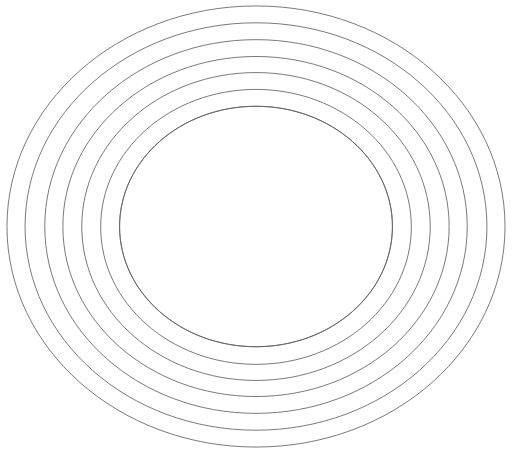
t = 0.00 s
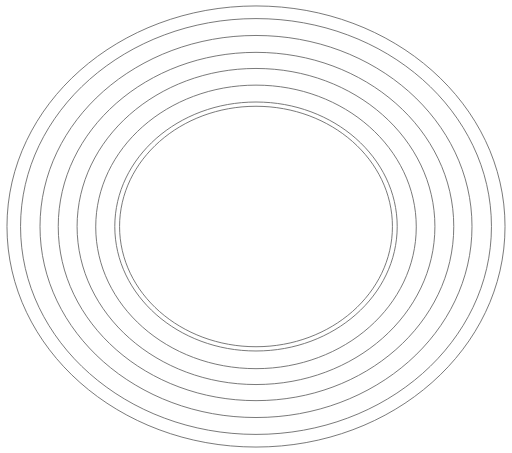
t = 1.50 s
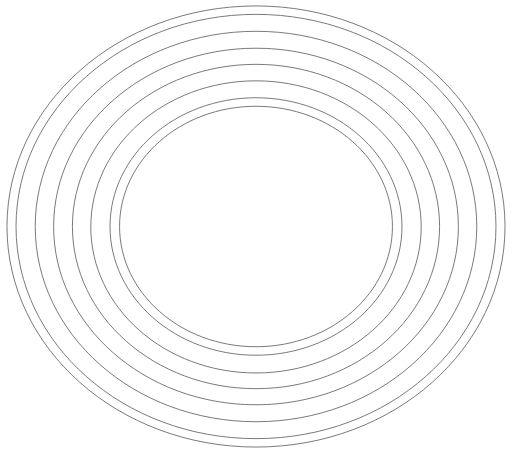
t = 3.00 s
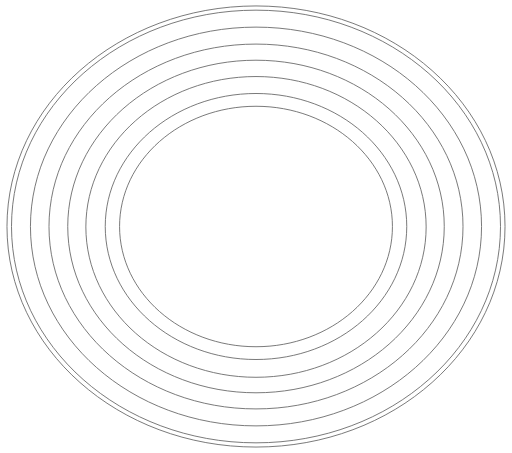
t = 4.50 s

The animated SVG that drew these frames (rendered in a browser with its animation timeline set to each time). Animation: 8 SMIL elements (animate=8); one cycle of 6.00 s, repeats indefinitely.

<svg xmlns="http://www.w3.org/2000/svg" width="602" height="533" viewBox="0 0 602 533" fill="none">
<g id="1a">
<g id="Group_1948758764">
<path id="1" d="M461.521 266.5C461.521 344.628 389.654 407.963 301 407.963C212.346 407.963 140.479 344.628 140.479 266.5C140.479 188.372 212.346 125.036 301 125.036C389.654 125.036 461.521 188.372 461.521 266.5Z" stroke="#626262"><animate attributeName="d" dur="6000ms" repeatCount="indefinite" values="M461.521 266.5C461.521 344.628 389.654 407.963 301 407.963C212.346 407.963 140.479 344.628 140.479 266.5C140.479 188.372 212.346 125.036 301 125.036C389.654 125.036 461.521 188.372 461.521 266.5Z;M461.521 266.5C461.521 344.628 389.654 407.963 301 407.963C212.346 407.963 140.479 344.628 140.479 266.5C140.479 188.372 212.346 125.036 301 125.036C389.654 125.036 461.521 188.372 461.521 266.5Z" calcMode="spline" keyTimes="0; 1" keySplines="0 0 1 1"/></path>
<path id="2" d="M461.521 266.5C461.521 344.628 389.654 407.963 301 407.963C212.346 407.963 140.479 344.628 140.479 266.5C140.479 188.372 212.346 125.036 301 125.036C389.654 125.036 461.521 188.372 461.521 266.5Z" stroke="#626262"><animate attributeName="d" dur="6000ms" repeatCount="indefinite" values="M461.521 266.5C461.521 344.628 389.654 407.963 301 407.963C212.346 407.963 140.479 344.628 140.479 266.5C140.479 188.372 212.346 125.036 301 125.036C389.654 125.036 461.521 188.372 461.521 266.5Z;M484 266.5C484 355.694 402.068 428 301 428C199.932 428 118 355.694 118 266.5C118 177.306 199.932 105 301 105C402.068 105 484 177.306 484 266.5Z" calcMode="spline" keyTimes="0; 1" keySplines="0 0 1 1"/></path>
<path id="3" d="M483.762 266.95C483.762 356.275 401.937 428.687 301 428.687C200.063 428.687 118.238 356.275 118.238 266.95C118.238 177.625 200.063 105.213 301 105.213C401.937 105.213 483.762 177.625 483.762 266.95Z" stroke="#626262"><animate attributeName="d" dur="6000ms" repeatCount="indefinite" values="M483.762 266.95C483.762 356.275 401.937 428.687 301 428.687C200.063 428.687 118.238 356.275 118.238 266.95C118.238 177.625 200.063 105.213 301 105.213C401.937 105.213 483.762 177.625 483.762 266.95Z;M507 267C507 367.516 414.771 449 301 449C187.229 449 95 367.516 95 267C95 166.484 187.229 85 301 85C414.771 85 507 166.484 507 267Z" calcMode="spline" keyTimes="0; 1" keySplines="0 0 1 1"/></path>
<path id="5" d="M506.003 266.5C506.003 366.524 414.22 447.609 301 447.609C187.78 447.609 95.9967 366.524 95.9967 266.5C95.9967 166.476 187.78 85.3906 301 85.3906C414.22 85.3906 506.003 166.476 506.003 266.5Z" stroke="#626262"><animate attributeName="d" dur="6000ms" repeatCount="indefinite" values="M506.003 266.5C506.003 366.524 414.22 447.609 301 447.609C187.78 447.609 95.9967 366.524 95.9967 266.5C95.9967 166.476 187.78 85.3906 301 85.3906C414.22 85.3906 506.003 166.476 506.003 266.5Z;M528 266.5C528 377.233 426.369 467 301 467C175.631 467 74 377.233 74 266.5C74 155.767 175.631 66 301 66C426.369 66 528 155.767 528 266.5Z" calcMode="spline" keyTimes="0; 1" keySplines="0 0 1 1"/></path>
<path id="6" d="M528.244 266.5C528.244 376.974 426.504 466.531 301 466.531C175.496 466.531 73.7558 376.974 73.7558 266.5C73.7558 156.026 175.496 66.4688 301 66.4688C426.504 66.4688 528.244 156.026 528.244 266.5Z" stroke="#626262"><animate attributeName="d" dur="6000ms" repeatCount="indefinite" values="M528.244 266.5C528.244 376.974 426.504 466.531 301 466.531C175.496 466.531 73.7558 376.974 73.7558 266.5C73.7558 156.026 175.496 66.4688 301 66.4688C426.504 66.4688 528.244 156.026 528.244 266.5Z;M550 266.5C550 387.727 438.519 486 301 486C163.481 486 52 387.727 52 266.5C52 145.273 163.481 47 301 47C438.519 47 550 145.273 550 266.5Z" calcMode="spline" keyTimes="0; 1" keySplines="0 0 1 1"/></path>
<path id="7" d="M549.518 266.5C549.518 387.922 438.253 486.354 301 486.354C163.747 486.354 52.4818 387.922 52.4818 266.5C52.4818 145.078 163.747 46.6458 301 46.6458C438.253 46.6458 549.518 145.078 549.518 266.5Z" stroke="#626262"><animate attributeName="d" dur="6000ms" repeatCount="indefinite" values="M549.518 266.5C549.518 387.922 438.253 486.354 301 486.354C163.747 486.354 52.4818 387.922 52.4818 266.5C52.4818 145.078 163.747 46.6458 301 46.6458C438.253 46.6458 549.518 145.078 549.518 266.5Z;M572 266.5C572 398.772 450.669 506 301 506C151.331 506 30 398.772 30 266.5C30 134.228 151.331 27 301 27C450.669 27 572 134.228 572 266.5Z" calcMode="spline" keyTimes="0; 1" keySplines="0 0 1 1"/></path>
<path id="8" d="M572.726 266.5C572.726 398.87 451.07 506.177 301 506.177C150.93 506.177 29.2739 398.87 29.2739 266.5C29.2739 134.13 150.93 26.823 301 26.823C451.07 26.823 572.726 134.13 572.726 266.5Z" stroke="#626262"><animate attributeName="d" dur="6000ms" repeatCount="indefinite" values="M572.726 266.5C572.726 398.87 451.07 506.177 301 506.177C150.93 506.177 29.2739 398.87 29.2739 266.5C29.2739 134.13 150.93 26.823 301 26.823C451.07 26.823 572.726 134.13 572.726 266.5Z;M594 266.5C594 409.818 462.819 526 301 526C139.181 526 8 409.818 8 266.5C8 123.182 139.181 7 301 7C462.819 7 594 123.182 594 266.5Z" calcMode="spline" keyTimes="0; 1" keySplines="0 0 1 1"/></path>
<path id="9" d="M594 266.5C594 409.818 462.819 526 301 526C139.181 526 8 409.818 8 266.5C8 123.182 139.181 7 301 7C462.819 7 594 123.182 594 266.5Z" stroke="#626262"><animate attributeName="d" dur="6000ms" repeatCount="indefinite" values="M594 266.5C594 409.818 462.819 526 301 526C139.181 526 8 409.818 8 266.5C8 123.182 139.181 7 301 7C462.819 7 594 123.182 594 266.5Z;M594 266.5C594 409.818 462.819 526 301 526C139.181 526 8 409.818 8 266.5C8 123.182 139.181 7 301 7C462.819 7 594 123.182 594 266.5Z" calcMode="spline" keyTimes="0; 1" keySplines="0 0 1 1"/></path>
</g>
</g>
</svg>
